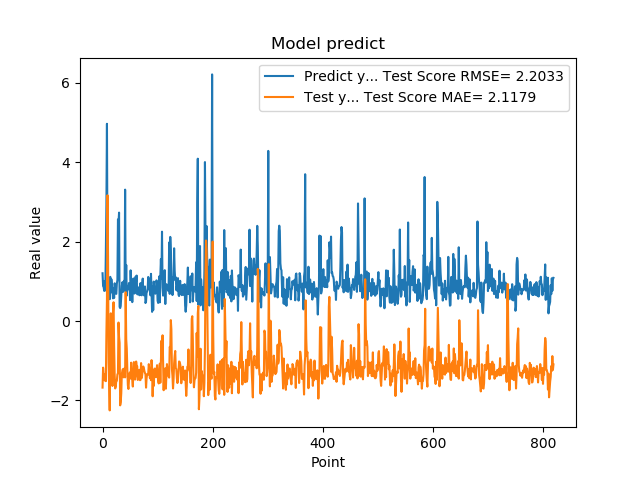

Values plotted in this chart, from the file beside it:
1.201630949974060059e+00, -1.675708997124413902e+00
8.802530169486999512e-01, -1.173140415635193889e+00
8.531429767608642578e-01, -1.345459241060395161e+00
7.591750025749206543e-01, -1.388802501409642343e+00
1.005007982254028320e+00, -1.495546381785710865e+00
7.687720060348510742e-01, -1.339233745326425584e+00
1.740013241767883301e+00, -1.513854912521887641e+00
2.913533687591552734e+00, -3.213947346771408586e-01
4.963075160980224609e+00, 5.390406687865052504e-01
1.471215128898620605e+00, 3.164826507190912075e+00
1.000648975372314453e+00, 1.621246704673925398e+00
8.220189809799194336e-01, -1.055087472588432940e+00
9.362199902534482643e-01, -1.692502866585365640e+00
5.486897230148315430e-01, -2.249581460336847805e+00
1.111255049705505371e+00, -1.138688643436926995e+00
7.148039937019348145e-01, 1.936443956004181566e-01
1.052167057991027832e+00, -1.236421045913155492e+00
8.955980539321898304e-01, -1.220675089542210046e+00
7.769405245780944824e-01, -1.635342647956647966e+00
5.699509978294372559e-01, 2.338727820512524480e-01
8.244060277938842773e-01, 4.724877846892471256e-01
5.800840258598327637e-01, -6.233092779999677147e-01
9.488009810447691761e-01, -1.338482062808900253e+00
7.918390035629272461e-01, -1.696963782114907504e+00
6.937990188598632812e-01, -1.648110821181341556e+00
6.834830045700073242e-01, -1.501996913916588294e+00
9.433320164680479847e-01, -1.500474829094609719e+00
1.032713770866394043e+00, -1.340715598938070352e+00
2.556216001510620117e+00, -1.322030310057595415e+00
2.464895963668823242e+00, -3.832374175528428101e-02
2.728049993515014204e+00, -3.994467969123934870e-01
3.558506965637206476e-01, -5.507626310773781064e-01
3.262020051479339600e-01, -2.122597684237391480e+00
3.781589865684509277e-01, -2.042950249942335983e+00
6.306380033493041992e-01, -1.815893555156063988e+00
8.854129910469055176e-01, -1.337034177732088880e+00
9.743152856826782227e-01, -1.251805602415283269e+00
7.307389974594116211e-01, -1.209341043303373997e+00
9.521890282630921520e-01, -1.416715690948010309e+00
1.011654973030090332e+00, -1.262397379476246861e+00
7.643579840660095215e-01, -1.186631271834169832e+00
3.306220054626464844e+00, -1.418561113160288878e+00
7.543110251426696777e-01, 7.245144875054840838e-01
1.409499049186706321e+00, -4.583522421274288661e-01
6.401469707489013672e-01, -6.886771211033549944e-01
8.640019893646240234e-01, -1.216346692884022307e+00
8.469420075416564941e-01, -1.616136894659141010e+00
7.976629734039306641e-01, -1.709805117667594354e+00
9.555831551551821068e-01, -1.487955115145605189e+00
9.546210169792175293e-01, -1.312209172783224576e+00
5.251880288124084473e-01, -1.291506927811848726e+00
1.275226235389709695e+00, -1.447340058373743465e+00
8.355640172958374023e-01, -1.048402227430090372e+00
7.640249729156494141e-01, -1.384370723804649428e+00
4.752210080623626154e-01, -1.480636919315630351e+00
7.414129972457885742e-01, -1.649372911731342484e+00
1.069700956344604492e+00, -1.243369959012471604e+00
7.892770171165466309e-01, -1.032865288145279337e+00
6.914690136909484863e-01, -1.354061365084498370e+00
7.093830108642578125e-01, -1.474416818668926155e+00
1.115731000900268555e+00, -1.388747326356099876e+00
... 759 more rows
